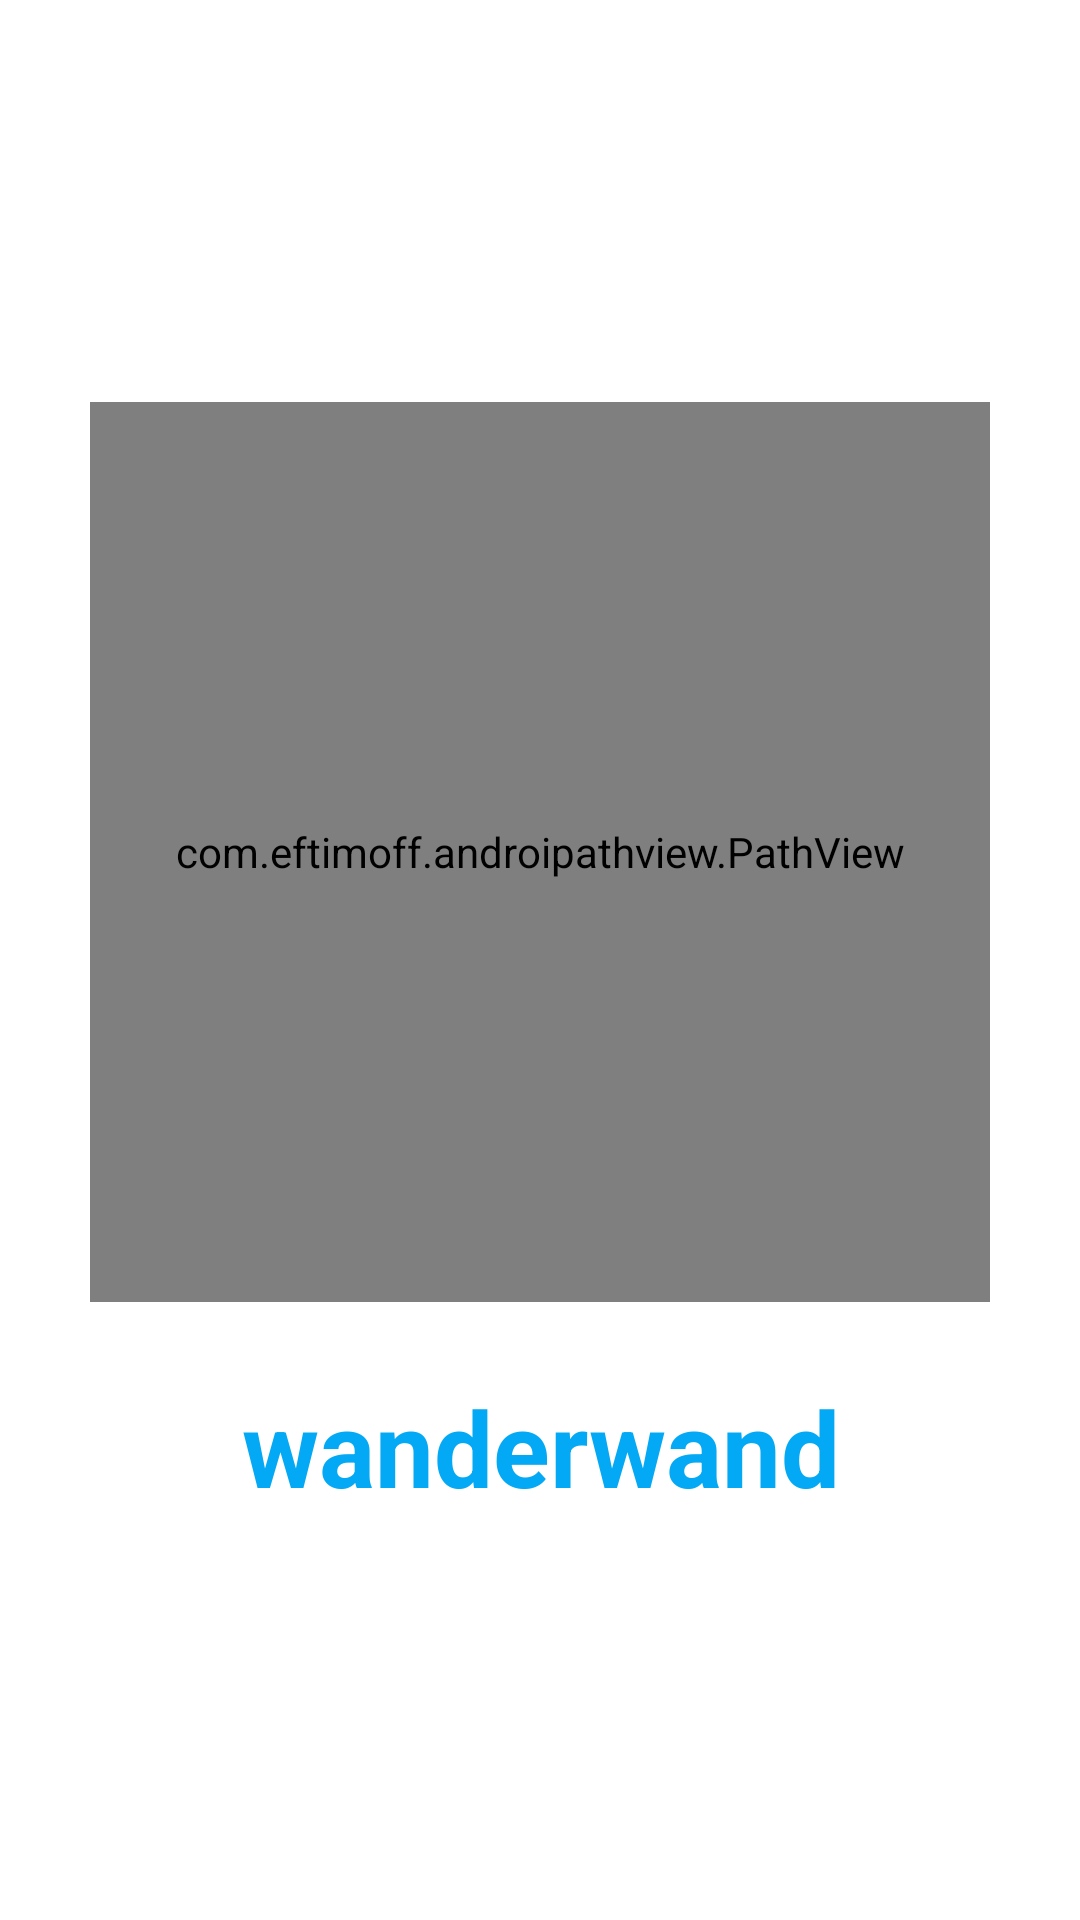

Produce the Android XML layout that renders to this screen, including the resource entries it uses.
<!-- AndroidManifest.xml: activity theme AppThemeNoBar -->
<!-- res/layout/activity_splash.xml -->
<?xml version="1.0" encoding="utf-8"?>
<androidx.coordinatorlayout.widget.CoordinatorLayout xmlns:android="http://schemas.android.com/apk/res/android"
    xmlns:app="http://schemas.android.com/apk/res-auto"
    xmlns:tools="http://schemas.android.com/tools"
    android:layout_width="match_parent"
    android:layout_height="match_parent"
    android:fitsSystemWindows="true"
    tools:context="com.example.wanderwand.SplashActivity">

    <LinearLayout
        android:layout_width="match_parent"
        android:layout_height="match_parent"
        android:layout_gravity="center"
        android:background="@color/white"
        android:gravity="center"
        android:orientation="vertical">

        <com.eftimoff.androipathview.PathView
            xmlns:app="http://schemas.android.com/apk/res-auto"
            android:id="@+id/pathView"
            android:layout_width="300dp"
            android:layout_height="300dp"
            app:svg="@raw/google_travel_logo" />

        <TextView
            android:layout_width="fill_parent"
            android:layout_height="wrap_content"
            android:layout_marginTop="25dp"
            android:fontFamily="sans-serif"
            android:gravity="center"
            android:text="@string/app_name"
            android:textColor="@color/colorPrimary"
            android:textSize="35sp"
            android:textStyle="bold" />

    </LinearLayout>

</androidx.coordinatorlayout.widget.CoordinatorLayout>
<!-- resources referenced by this layout -->
<resources>
  <color name="colorPrimary">#03A9F4</color>
  <color name="white">#ffffff</color>
  <string name="app_name">wanderwand</string>
  <style name="AppThemeNoBar" parent="Theme.AppCompat.Light.NoActionBar">
          
          <item name="colorPrimary">@color/colorPrimary</item>
          <item name="colorPrimaryDark">@color/colorPrimaryDark</item>
          <item name="colorAccent">@color/colorAccent</item>
          <item name="otpViewStyle">@style/OtpWidget.OtpView</item>
      </style>
  <color name="colorPrimaryDark">#0288D1</color>
  <color name="colorAccent">#ff5722</color>
  <style name="OtpWidget.OtpView" parent="Widget.AppCompat.EditText">
          <item name="background">@null</item>
          <item name="android:minHeight">0dp</item>
          <item name="android:maxLines">1</item>
      </style>
</resources>
